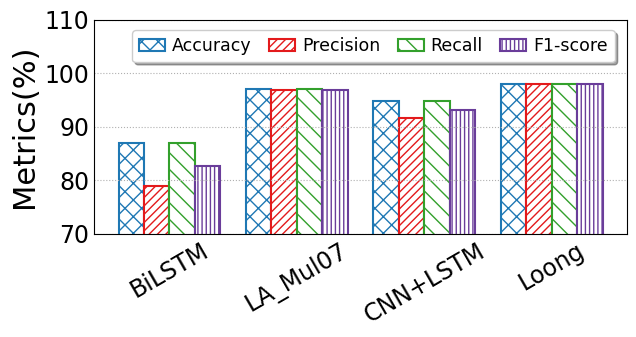

Reproduce this figure in Python.
import matplotlib
from matplotlib import pyplot as plt
import numpy as np
import seaborn as sns
from matplotlib.backends.backend_pdf import PdfPages
from matplotlib.pyplot import MultipleLocator
from matplotlib import rcParams

config = {
    "font.family": 'serif',
    "font.size": 11,
    "mathtext.fontset": 'stix',
    "font.serif": ['Times New Roman'],
}  #设置一些字体和大小

matplotlib.rc('pdf', fonttype=42)
FONTSIZE = 29
ALLWIDTH = 1.5
Marker = ['o', 'v', '8', 's', 'p', '^', '<', '>', '*', 'h', 'H', 'D', 'd', 'P', 'X']
HATCH = ['+', 'x', '/', 'o', '|', '\\', '-', 'O', '.', '*']
Line_Style = ['-', '--', '-.', ':']
COLORS = sns.color_palette("Paired")
rcParams.update(config)

def bar_plot(x_label='Sketches', y_label='Metrics(%)'):
    FONTSIZE = 22
    width = 0.2
    y = np.array([[87.01,	78.92,	87.01,82.58], [96.94,	96.90,	96.94,	96.90],
                  [94.73	,91.65,	94.73	,93.09],[97.94,	97.91	,97.94,	97.92]])
    x_labels = ['BiLSTM', 'LA_Mul07', 'CNN+LSTM','Loong']
    legend_labels = ['Accuracy', 'Precision', 'Recall','F1-score']
    x = np.arange(len(x_labels))

    fig, ax = plt.subplots(figsize=(6.5,3.5))
    ax.bar(x - 1.5*width, y[:, 0], width=width, label=legend_labels[0], color='white',
           ec=COLORS[1], hatch=HATCH[1] * 2, linewidth=ALLWIDTH)
    ax.bar(x -0.5*width, y[:, 1], width=width, label=legend_labels[1], color='white',
           ec=COLORS[5], hatch=HATCH[2] * 4, linewidth=ALLWIDTH)
    ax.bar(x +0.5*width, y[:, 2], width=width, label=legend_labels[2], color='white',
           ec=COLORS[3], hatch=HATCH[5] * 2, linewidth=ALLWIDTH)
    ax.bar(x + 1.5*width, y[:, 3], width=width, label=legend_labels[3], color='white',
           ec=COLORS[9], hatch=HATCH[4] * 4, linewidth=ALLWIDTH)

    ax.set_xticks(x)
    ax.set_xticklabels(x_labels,fontsize = 'small',rotation = 30)
    # ax.set_xlabel(x_label, fontsize=FONTSIZE)
    ax.set_ylabel(y_label, fontsize=FONTSIZE)
    # plt.yscale('log')
    plt.ylim(70, 110)
    y_major_locator = MultipleLocator(10)
    ax = plt.gca()
    ax.yaxis.set_major_locator(y_major_locator)
    ax.tick_params(labelsize=FONTSIZE - 5)
    plt.tick_params(axis='both', which='both', length=0)
    ax.grid(linestyle=':', axis='y')
    fig.legend(fontsize=FONTSIZE - 9.5, loc='upper left', ncol=4,
               handlelength=ALLWIDTH, handletextpad=0.4, columnspacing=1, frameon=True, shadow=True, bbox_to_anchor=(0.20, 0.92))
    plt.tight_layout()

    # plt.rc('font', family='SimHei', size=12)

    pp = PdfPages('DGA多指标.pdf')
    plt.savefig(pp, format='pdf', bbox_inches='tight')
    pp.close()
    # plt.savefig('DNS多指标对比.jpg', dpi=300)
    plt.show()

if __name__=='__main__':
    bar_plot()
